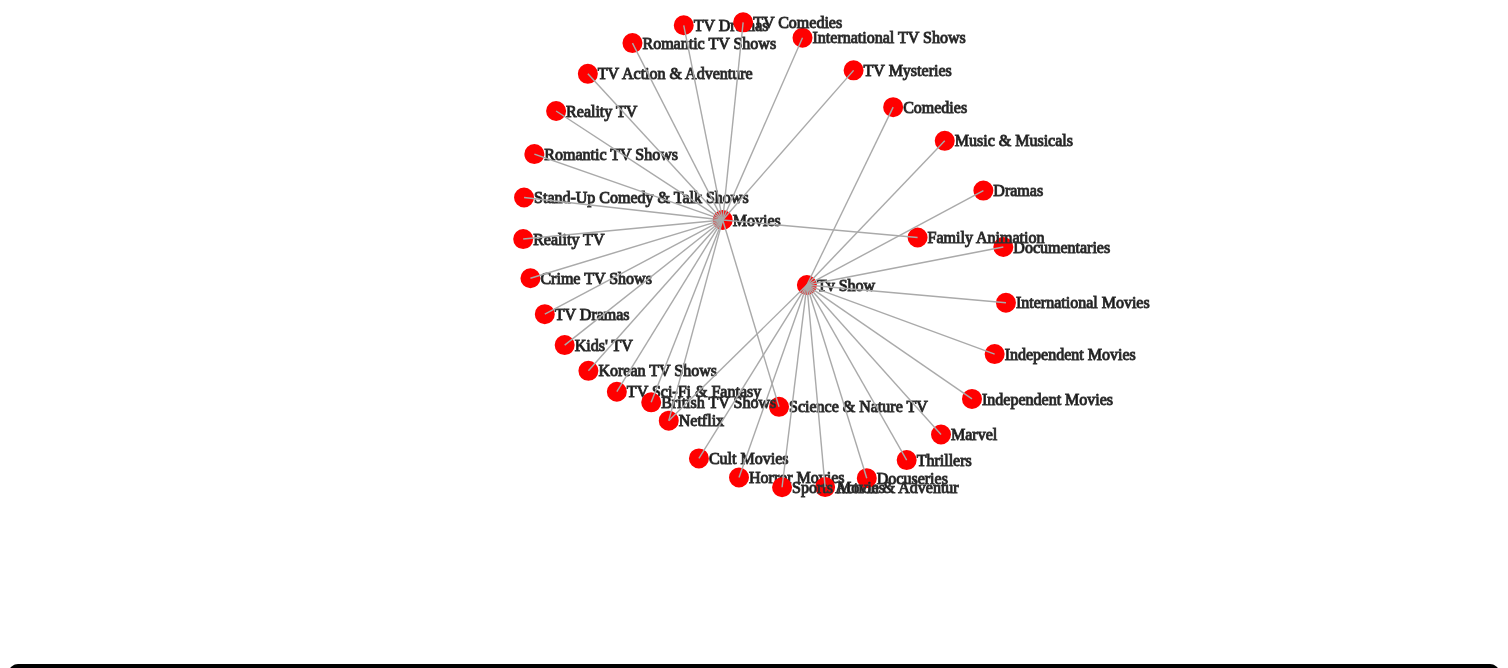
D3 v2 page, settled after 480 driven frames (8 s of simulated time); the page loaded 1 data file(s).


    var width = 1500,
      height = 750;

    var svg = d3
      .select("body")
      .append("svg")
      .attr("width", width)
      .attr("height", height);

    var force = d3.layout
      .force()
      .gravity(0.05)
      .distance(200)
      .charge(-150)
      .size([width, height]);

    d3.json("./Data/graphFile.json", function (json) {
      force.nodes(json.nodes).links(json.links).start();

      var node = svg
        .selectAll(".node")
        .data(json.nodes)
        .enter()
        .append("g")
        .attr("class", "node")
        .call(force.drag);

      var link = svg
        .selectAll(".link")
        .data(json.links)
        .enter()
        .append("line")
        .attr("class", "link")
        .style("stroke-width", function (d) {
          console.log(d);
          return Math.sqrt(d.weight);
        });

      node.append("circle").attr("r", "5");

      node
        .append("text")
        .attr("dx", 10)
        .attr("dy", ".35em")
        .text(function (d) {
          return d.name;
        });

      force.on("tick", function () {
        link
          .attr("x1", function (d) {
            return d.source.x;
          })
          .attr("y1", function (d) {
            return d.source.y;
          })
          .attr("x2", function (d) {
            return d.target.x;
          })
          .attr("y2", function (d) {
            return d.target.y;
          });

        node.attr("transform", function (d) {
          return "translate(" + d.x + "," + d.y + ")";
        });
      });
    });  
  

### data: Data/graphFile.json
{
 "nodes": [
  {
   "name": "Netflix",
   "group": 1
  },
  {
   "name": "Tv Show",
   "group": 2
  },
  {
   "name": "Movies",
   "group": 3
  },
  {
   "name": "Dramas",
   "group": 4
  },
  {
   "name": "International Movies",
   "group": 5
  },
  {
   "name": "Horror Movies",
   "group": 6
  },
  {
   "name": "Action & Adventur",
   "group": 7
  },
  {
   "name": "Independent Movies",
   "group": 8
  },
  "... 27 more items"
 ],
 "links": [
  {
   "source": 0,
   "target": 1,
   "weight": 2
  },
  {
   "source": 0,
   "target": 2,
   "weight": 2
  },
  {
   "source": 1,
   "target": 3,
   "weight": 2
  },
  {
   "source": 1,
   "target": 4,
   "weight": 2
  },
  {
   "source": 1,
   "target": 5,
   "weight": 2
  },
  {
   "source": 1,
   "target": 6,
   "weight": 2
  },
  {
   "source": 1,
   "target": 7,
   "weight": 2
  },
  {
   "source": 1,
   "target": 8,
   "weight": 2
  },
  "... 26 more items"
 ]
}